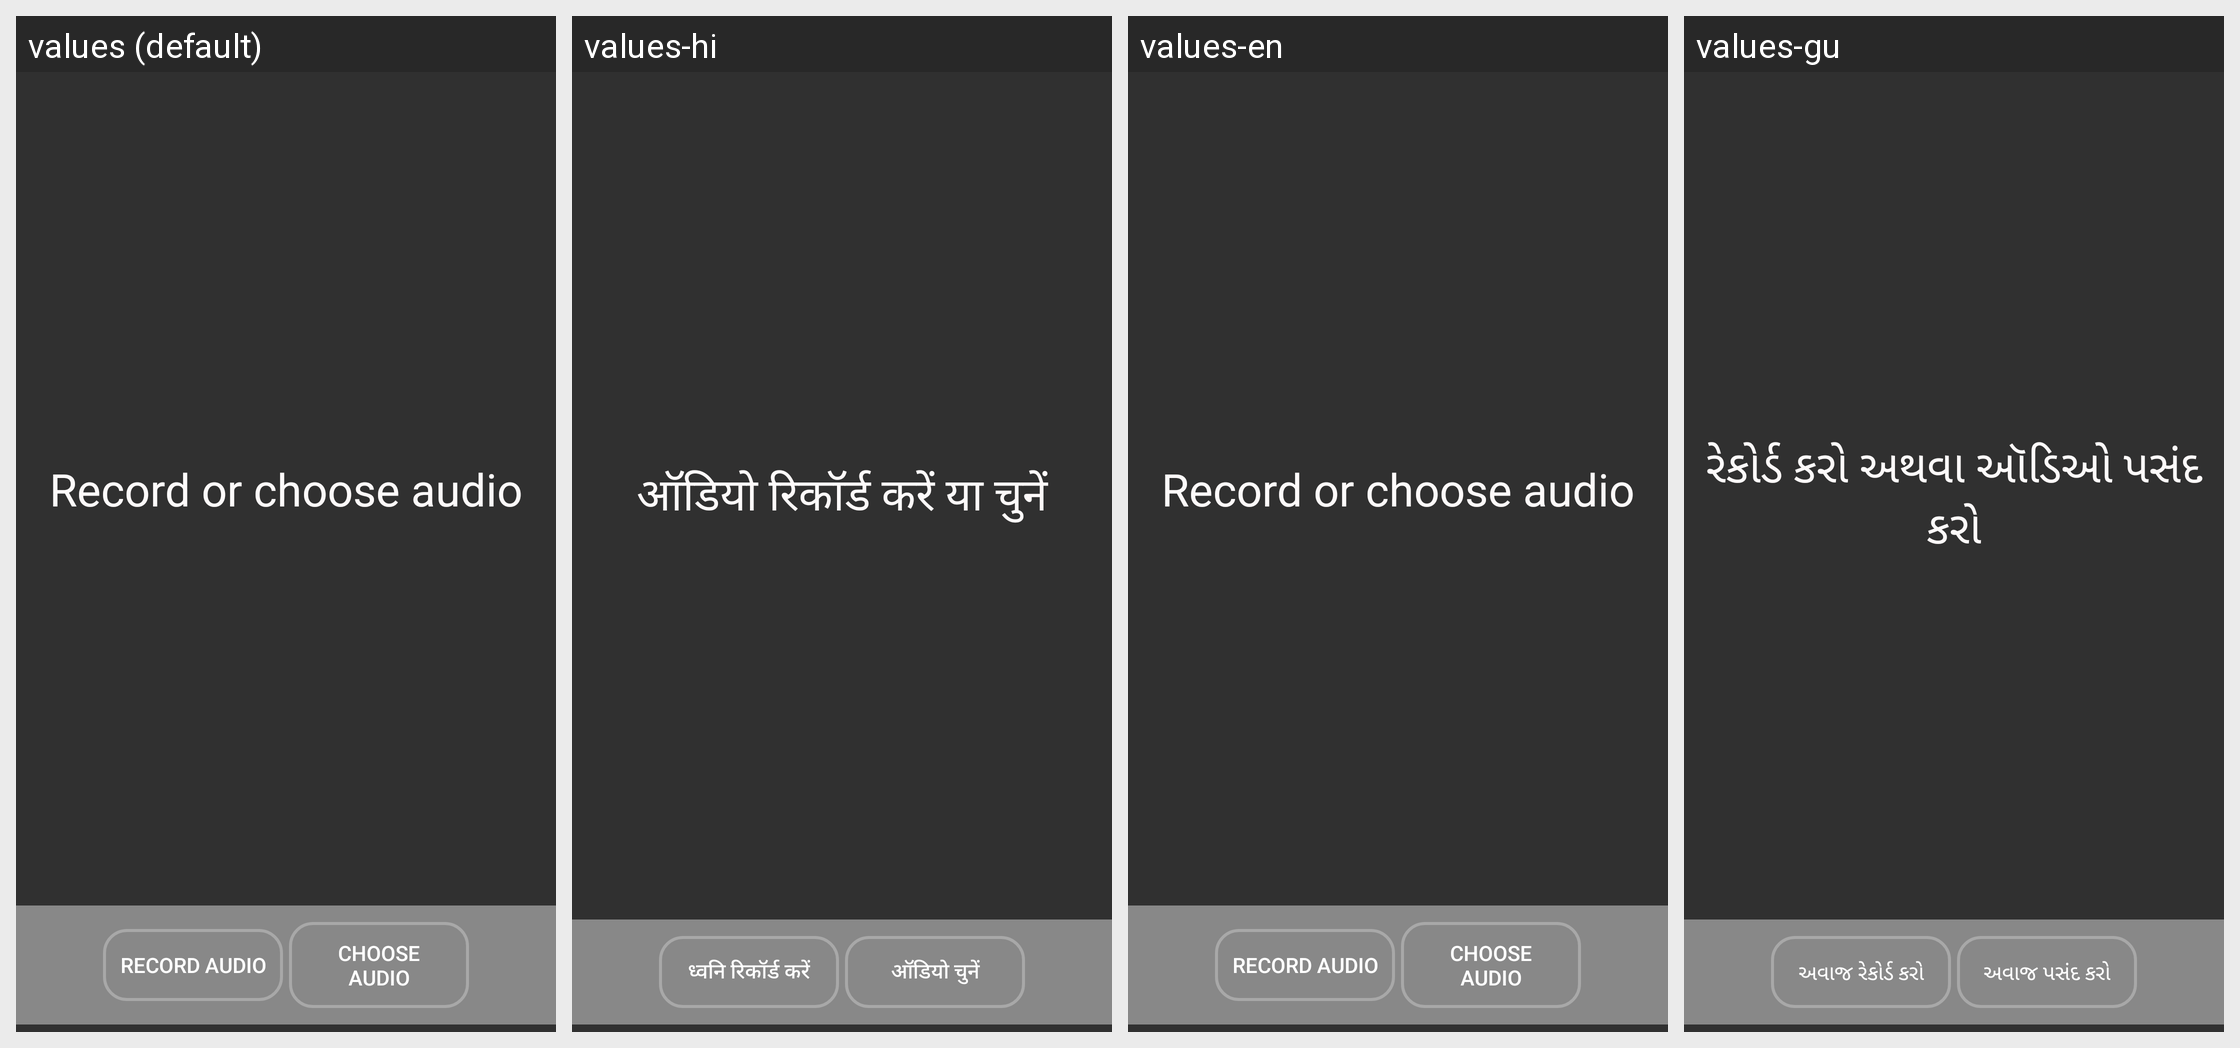

For this localized Android screen grid, give each drawn string resource with its value in every locale shown.
Android screen res/layout/activity_audio.xml rendered under 4 locales, left to right: values (default), values-hi, values-en, values-gu. Device: Nexus 5 (rendered at 1080×1920; each locale shown at half size, 540×960, under a caption strip naming it); theme AppTheme.
Other locales in the repository, not shown: values-fr, values-pt, values-sw.
Strings drawn on this screen, with the default value and each locale's value (text and hints the layout hard-codes, and strings that could not be matched under every locale, appear in the picture but are not listed):

hint_audio_record
  values: Record or choose audio
  values-hi: ऑडियो रिकॉर्ड करें या चुनें
  values-en: Record or choose audio
  values-gu: રેકોર્ડ કરો અથવા ઑડિઓ પસંદ કરો

title_audio_record
  values: Record Audio
  values-hi: ध्वनि रिकॉर्ड करें
  values-en: Record Audio
  values-gu: અવાજ રેકોર્ડ કરો

title_audio_choose
  values: Choose Audio
  values-hi: ऑडियो चुनें
  values-en: Choose Audio
  values-gu: અવાજ પસંદ કરો
